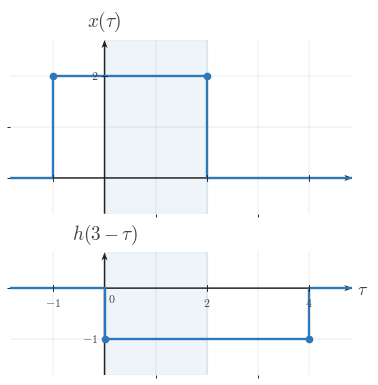

Generate this figure with matplotlib: (Note: this script raises an exception after producing the figure.)
"""Shared matplotlib boilerplate for CTS continuous-time signal figures.

This module centralizes the signal-plot styling used across
EE01-M06-03, Convolution Setup. Later topic workers can copy or adapt these
helpers without re-reading the full style guide.

Only matplotlib and NumPy are used here.
"""

from __future__ import annotations

import matplotlib
matplotlib.use("Agg")

from pathlib import Path

import matplotlib.pyplot as plt
import numpy as np
from matplotlib.ticker import MultipleLocator


BACKGROUND_COLOR = "white"


COURSE_NAME = "Continuous Time Signal Processing"
COURSE_CODE = "CTS"
COURSE_ID = "EE01"
UNIT_NUMBER = 6
UNIT_NAME = "Unit 6"
MODULE_ID = "EE01-M06-03"
MODULE_NUMBER = "6.3"
MODULE_NAME = "Convolution Setup"

CANONICAL_DPI = 300
PX_PER_DATA_UNIT = 150
INCHES_PER_DATA_UNIT = PX_PER_DATA_UNIT / CANONICAL_DPI

def px_to_pt(px):
    """Convert pixels to points at the canonical render scale."""

    return px * 72 / CANONICAL_DPI


def px_to_data(px):
    """Convert pixels to data units at the canonical render scale."""

    return px / PX_PER_DATA_UNIT


MARGIN_LEFT_PX = 115
MARGIN_RIGHT_PX = 120
MARGIN_BOTTOM_PX = 95
MARGIN_TOP_PX = 110

SIGNAL_COLOR = "#2f78b7"
AXIS_COLOR = "#222222"
LABEL_COLOR = "#444444"
TICK_LABEL_COLOR = "#444444"
GRID_COLOR = "#000000"
GUIDE_COLOR = "#777777"
ANNOTATION_COLOR = "#555555"

SIGNAL_LW = px_to_pt(7.1)
SMOOTH_SIGNAL_LW = px_to_pt(5.2)
AXIS_LW = px_to_pt(4.3)
TICK_LW = px_to_pt(2.7)
GRID_LW = px_to_pt(1.3)
GUIDE_LW = px_to_pt(3.3)
ANNOTATION_LW = px_to_pt(2.9)

TICK_LABEL_SIZE = px_to_pt(35.6)
AXIS_LABEL_SIZE = px_to_pt(53.3)
TOP_LABEL_SIZE = px_to_pt(57.8)
ANNOTATION_SIZE = px_to_pt(33.3)

TICK_HALF_LEN = px_to_data(8.25)
OPEN_MARKER_SIZE = px_to_pt(20.0)
CLOSED_MARKER_SIZE = px_to_pt(17.8)
ENDPOINT_EDGEWIDTH = px_to_pt(5.1)

X_TICK_LABEL_Y = -px_to_data(24)
Y_TICK_LABEL_X = px_to_data(18)
ORIGIN_LABEL_X = px_to_data(9)
ORIGIN_LABEL_Y = -px_to_data(12)
X_AXIS_LABEL_X_PAD = px_to_data(15)
X_AXIS_LABEL_Y = -px_to_data(4.5)
Y_AXIS_LABEL_Y_PAD = px_to_data(18)

BRACKET_CAP_HALF_LEN = px_to_data(9)
BRACKET_LABEL_GAP = px_to_data(18)
AMPLITUDE_CAP_HALF_LEN = px_to_data(10.5)

AXIS_ARROW_SHAFT_WIDTH_DATA = px_to_data(4.3)

AXIS_ARROW_KW = dict(
    angles="xy",
    scale_units="xy",
    scale=1,
    units="xy",
    width=AXIS_ARROW_SHAFT_WIDTH_DATA,
    headwidth=4.2,
    headlength=5.5,
    headaxislength=4.3,
    color=AXIS_COLOR,
    pivot="tail",
    clip_on=False,
)


def configure_matplotlib():
    """Apply the shared serif and white-background defaults."""

    plt.rcParams.update(
        {
            "mathtext.fontset": "cm",
            "font.family": "serif",
            "figure.facecolor": BACKGROUND_COLOR,
            "axes.facecolor": BACKGROUND_COLOR,
            "savefig.facecolor": BACKGROUND_COLOR,
        }
    )


configure_matplotlib()


def make_ct_signal_figure(xlim, ylim, *, dpi=CANONICAL_DPI):
    """Create a standard CTS figure sized from explicit data limits."""

    x_range = xlim[1] - xlim[0]
    y_range = ylim[1] - ylim[0]

    axes_w_px = x_range * PX_PER_DATA_UNIT
    axes_h_px = y_range * PX_PER_DATA_UNIT
    fig_w_px = MARGIN_LEFT_PX + axes_w_px + MARGIN_RIGHT_PX
    fig_h_px = MARGIN_BOTTOM_PX + axes_h_px + MARGIN_TOP_PX

    fig, ax = plt.subplots(
        figsize=(fig_w_px / dpi, fig_h_px / dpi),
        dpi=dpi,
        facecolor=BACKGROUND_COLOR,
        constrained_layout=True,
    )

    return fig, ax


def new_ct_figure(*, figsize=None, dpi=CANONICAL_DPI):
    """Create a generic CTS figure with the shared background and layout."""

    return plt.subplots(
        figsize=figsize,
        dpi=dpi,
        facecolor=BACKGROUND_COLOR,
        constrained_layout=True,
    )


def make_output_path(filename, *, image_dir="images"):
    """Return a path in the lesson image folder for a rendered asset."""

    return Path(__file__).resolve().parent / image_dir / filename


def math_label(value):
    """Return a mathtext label for a numeric tick or pass through a string."""

    if isinstance(value, str):
        return value

    numeric = float(value)
    rounded = round(numeric)
    if abs(numeric - rounded) < 1e-9:
        return rf"${int(rounded)}$"
    return rf"${numeric:g}$"


def setup_ct_signal_axes(
    ax,
    *,
    xlim,
    ylim,
    xticks,
    yticks,
    x_axis_label=r"$t$",
    y_axis_label=r"$x(t)$",
    show_grid=True,
    show_origin=True,
    y_tick_label_side="left",
    show_x_tick_labels=True,
    show_y_tick_labels=True,
    x_minor_grid_step=1,
    y_minor_grid_step=1,
    equal_aspect=True,
):
    """Configure a clean continuous-time signal axis layout."""

    ax.set_xlim(*xlim)
    ax.set_ylim(*ylim)

    if equal_aspect:
        ax.set_aspect("equal", adjustable="box")

    ax.set_xticks(xticks)
    ax.set_yticks(yticks)
    ax.xaxis.set_minor_locator(MultipleLocator(x_minor_grid_step))
    ax.yaxis.set_minor_locator(MultipleLocator(y_minor_grid_step))

    if show_grid:
        ax.grid(True, which="both", linewidth=GRID_LW, alpha=0.18, color=GRID_COLOR)
        ax.set_axisbelow(True)

    for spine in ax.spines.values():
        spine.set_visible(False)

    ax.tick_params(left=False, bottom=False, labelleft=False, labelbottom=False)

    x_axis_start, x_axis_end = xlim
    y_axis_start, y_axis_end = ylim

    # Draw axes through the origin with arrowheads only on positive ends.
    ax.quiver(x_axis_start, 0, x_axis_end - x_axis_start, 0, **AXIS_ARROW_KW)
    ax.quiver(0, y_axis_start, 0, y_axis_end - y_axis_start, **AXIS_ARROW_KW)

    for t in xticks:
        if abs(t) < 1e-12:
            continue

        ax.plot([t, t], [-TICK_HALF_LEN, TICK_HALF_LEN],
                color=AXIS_COLOR, lw=TICK_LW, zorder=5)

        if show_x_tick_labels:
            ax.text(t, X_TICK_LABEL_Y, math_label(t),
                    fontsize=TICK_LABEL_SIZE, ha="center", va="top",
                    color=TICK_LABEL_COLOR, zorder=6)

    for y in yticks:
        if abs(y) < 1e-12:
            continue

        ax.plot([-TICK_HALF_LEN, TICK_HALF_LEN], [y, y],
                color=AXIS_COLOR, lw=TICK_LW, zorder=5)

        if show_y_tick_labels:
            if y_tick_label_side == "right":
                ax.text(Y_TICK_LABEL_X, y, math_label(y),
                        fontsize=TICK_LABEL_SIZE, ha="left", va="center",
                        color=TICK_LABEL_COLOR, zorder=6)
            else:
                ax.text(-Y_TICK_LABEL_X, y, math_label(y),
                        fontsize=TICK_LABEL_SIZE, ha="right", va="center",
                        color=TICK_LABEL_COLOR, zorder=6)

    if show_origin:
        ax.text(ORIGIN_LABEL_X, ORIGIN_LABEL_Y, r"$0$",
                fontsize=TICK_LABEL_SIZE, ha="left", va="top",
                color=TICK_LABEL_COLOR, zorder=6)

    if x_axis_label is not None:
        ax.text(x_axis_end + X_AXIS_LABEL_X_PAD, X_AXIS_LABEL_Y, x_axis_label,
                fontsize=AXIS_LABEL_SIZE, ha="left", va="center",
                color=LABEL_COLOR, clip_on=False)

    if y_axis_label is not None:
        ax.text(0, y_axis_end + Y_AXIS_LABEL_Y_PAD, y_axis_label,
                fontsize=TOP_LABEL_SIZE, ha="center", va="bottom",
                color=LABEL_COLOR, clip_on=False)


def plot_signal(ax, t, x, *, lw=SIGNAL_LW, color=SIGNAL_COLOR, zorder=4):
    """Plot a connected piecewise continuous-time signal trace."""

    ax.plot(
        t,
        x,
        color=color,
        linewidth=lw,
        solid_capstyle="butt",
        solid_joinstyle="miter",
        zorder=zorder,
    )


def plot_smooth_signal(ax, t, x, *, lw=SMOOTH_SIGNAL_LW, color=SIGNAL_COLOR, zorder=4):
    """Plot a smooth signal curve."""

    ax.plot(
        t,
        x,
        color=color,
        linewidth=lw,
        solid_capstyle="round",
        zorder=zorder,
    )


def draw_open_endpoint(ax, t0, x0):
    """Draw an open endpoint marker."""

    ax.plot(
        t0,
        x0,
        marker="o",
        markersize=OPEN_MARKER_SIZE,
        markerfacecolor="white",
        markeredgecolor=SIGNAL_COLOR,
        markeredgewidth=ENDPOINT_EDGEWIDTH,
        linestyle="None",
        zorder=6,
    )


def draw_closed_endpoint(ax, t0, x0):
    """Draw a closed endpoint marker."""

    ax.plot(
        t0,
        x0,
        marker="o",
        markersize=CLOSED_MARKER_SIZE,
        markerfacecolor=SIGNAL_COLOR,
        markeredgecolor=SIGNAL_COLOR,
        markeredgewidth=ENDPOINT_EDGEWIDTH,
        linestyle="None",
        zorder=6,
    )


def draw_dotted_guide(ax, x_values, y_values):
    """Draw a subtle dotted guide line."""

    ax.plot(
        x_values,
        y_values,
        color=GUIDE_COLOR,
        linewidth=GUIDE_LW,
        linestyle=(0, (1.1, 2.4)),
        zorder=3,
    )


def draw_vertical_marker_line(
    ax,
    x,
    y0,
    y1,
    *,
    color=GUIDE_COLOR,
    linestyle=(0, (1.1, 2.4)),
    lw=GUIDE_LW,
    zorder=3,
):
    """Draw a vertical guide or marker line."""

    ax.plot([x, x], [y0, y1], color=color, linewidth=lw, linestyle=linestyle, zorder=zorder)


def draw_horizontal_marker_line(
    ax,
    y,
    x0,
    x1,
    *,
    color=GUIDE_COLOR,
    linestyle=(0, (1.1, 2.4)),
    lw=GUIDE_LW,
    zorder=3,
):
    """Draw a horizontal guide or marker line."""

    ax.plot([x0, x1], [y, y], color=color, linewidth=lw, linestyle=linestyle, zorder=zorder)


def draw_support_bracket(
    ax,
    start,
    end,
    y=-0.38,
    *,
    label=None,
    color=ANNOTATION_COLOR,
):
    """Draw a bracket marking a support or duration interval."""

    ax.plot([start, end], [y, y], color=color, linewidth=ANNOTATION_LW, zorder=5)
    ax.plot([start, start], [y - BRACKET_CAP_HALF_LEN, y + BRACKET_CAP_HALF_LEN],
            color=color, linewidth=ANNOTATION_LW, zorder=5)
    ax.plot([end, end], [y - BRACKET_CAP_HALF_LEN, y + BRACKET_CAP_HALF_LEN],
            color=color, linewidth=ANNOTATION_LW, zorder=5)
    if label is not None:
        ax.text(
            (start + end) / 2,
            y - BRACKET_LABEL_GAP,
            label,
            fontsize=ANNOTATION_SIZE,
            ha="center",
            va="top",
            color=color,
        )


def draw_duration_bracket(ax, start, end, y=-0.38, *, label=None):
    """Convenience wrapper for a support-duration bracket."""

    draw_support_bracket(ax, start, end, y=y, label=label)


def draw_amplitude_bracket(
    ax,
    x_bracket,
    y0,
    y1,
    *,
    color=ANNOTATION_COLOR,
):
    """Draw a vertical amplitude bracket."""

    ax.plot([x_bracket, x_bracket], [y0, y1], color=color, linewidth=ANNOTATION_LW, zorder=5)
    ax.plot([x_bracket - AMPLITUDE_CAP_HALF_LEN, x_bracket + AMPLITUDE_CAP_HALF_LEN], [y0, y0],
            color=color, linewidth=ANNOTATION_LW, zorder=5)
    ax.plot([x_bracket - AMPLITUDE_CAP_HALF_LEN, x_bracket + AMPLITUDE_CAP_HALF_LEN], [y1, y1],
            color=color, linewidth=ANNOTATION_LW, zorder=5)


def draw_offset_line(ax, x_start, x_end, offset):
    """Draw a baseline or offset reference line."""

    draw_horizontal_marker_line(ax, offset, x_start, x_end)


def shade_region(ax, x_left, x_right, *, alpha=0.08, color=SIGNAL_COLOR, zorder=0):
    """Shade a vertical support region."""

    ax.axvspan(x_left, x_right, color=color, alpha=alpha, zorder=zorder)


def unit_step(t):
    """Return the unit step u(t)."""

    return np.where(np.asarray(t, dtype=float) >= 0, 1.0, 0.0)


def rect_pulse(t, width=1.0, amplitude=1.0, center=0.0):
    """Return a centered rectangular pulse."""

    t = np.asarray(t, dtype=float)
    half_width = width / 2.0
    return amplitude * np.where(np.abs(t - center) <= half_width, 1.0, 0.0)


def triangular_pulse(t, width=1.0, amplitude=1.0, center=0.0):
    """Return a centered triangular pulse."""

    t = np.asarray(t, dtype=float)
    half_width = width / 2.0
    slope = np.maximum(1.0 - np.abs(t - center) / half_width, 0.0)
    return amplitude * slope


def causal_exponential(t, alpha=1.0, amplitude=1.0, t0=0.0):
    """Return a causal exponential amplitude * exp(-alpha * (t - t0)) * u(t - t0)."""

    tau = np.asarray(t, dtype=float) - t0
    return amplitude * np.exp(-alpha * tau) * unit_step(tau)


def shifted_causal_exponential(t, alpha=1.0, amplitude=1.0, shift=0.0):
    """Alias for a delayed causal exponential."""

    return causal_exponential(t, alpha=alpha, amplitude=amplitude, t0=shift)


def piecewise_linear(xs, ys):
    """Return NumPy arrays for a piecewise linear trace."""

    return np.asarray(xs, dtype=float), np.asarray(ys, dtype=float)


def time_shift(t, shift):
    """Shift a time vector by a constant amount."""

    return np.asarray(t, dtype=float) + shift


def time_reverse(t):
    """Reverse a time vector about the origin."""

    return -np.asarray(t, dtype=float)


def draw_piecewise_constant_signal(
    ax,
    segments,
    *,
    xlim,
    baseline=0.0,
    color=SIGNAL_COLOR,
    lw=SIGNAL_LW,
    zorder=4,
):
    """Draw a connected piecewise-constant signal with endpoint markers."""

    t = [xlim[0]]
    x = [baseline]
    current_x = xlim[0]
    current_y = baseline

    for idx, (start, end, level, left_closed, right_closed) in enumerate(segments):
        if start != current_x:
            t.append(start)
            x.append(current_y)

        t.append(start)
        x.append(level)
        t.append(end)
        x.append(level)

        next_start = segments[idx + 1][0] if idx + 1 < len(segments) else xlim[1]
        if next_start != end:
            if level != baseline:
                t.append(end)
                x.append(baseline)
            current_y = baseline
        else:
            current_y = level

        current_x = end

    if current_x < xlim[1]:
        t.append(xlim[1])
        x.append(baseline)

    plot_signal(ax, t, x, lw=lw, color=color, zorder=zorder)

    for start, end, level, left_closed, right_closed in segments:
        (draw_closed_endpoint if left_closed else draw_open_endpoint)(ax, start, level)
        (draw_closed_endpoint if right_closed else draw_open_endpoint)(ax, end, level)


def make_stacked_ct_signal_figure(xlim, panel_ylims, *, gap_px=38, dpi=CANONICAL_DPI):
    """Create a stacked CTS figure sized from explicit panel data limits."""

    x_range = xlim[1] - xlim[0]
    axes_w_px = x_range * PX_PER_DATA_UNIT
    axes_h_px = sum((ylim[1] - ylim[0]) * PX_PER_DATA_UNIT for ylim in panel_ylims)
    fig_w_px = MARGIN_LEFT_PX + axes_w_px + MARGIN_RIGHT_PX
    fig_h_px = MARGIN_TOP_PX + axes_h_px + MARGIN_BOTTOM_PX + gap_px * (len(panel_ylims) - 1)

    fig = plt.figure(
        figsize=(fig_w_px / dpi, fig_h_px / dpi),
        dpi=dpi,
        facecolor=BACKGROUND_COLOR,
        constrained_layout=True,
    )
    gridspec = fig.add_gridspec(len(panel_ylims), 1, height_ratios=[ylim[1] - ylim[0] for ylim in panel_ylims])
    axes = [fig.add_subplot(gridspec[i, 0]) for i in range(len(panel_ylims))]
    return fig, axes


def save_figure(fig, output_path):
    """Save a figure to disk with the shared export settings."""

    output_path.parent.mkdir(parents=True, exist_ok=True)
    fig.savefig(output_path, dpi=CANONICAL_DPI, bbox_inches="tight", facecolor=BACKGROUND_COLOR)
    plt.close(fig)



def _ax_text(ax, item):
    ax.text(
        item["x"],
        item["y"],
        item["text"],
        fontsize=item.get("fontsize", ANNOTATION_SIZE),
        ha=item.get("ha", "center"),
        va=item.get("va", "center"),
        color=item.get("color", ANNOTATION_COLOR),
        rotation=item.get("rotation", 0),
        zorder=item.get("zorder", 8),
        clip_on=item.get("clip_on", False),
    )


def _fig_text(fig, item):
    fig.text(
        item["x"],
        item["y"],
        item["text"],
        fontsize=item.get("fontsize", ANNOTATION_SIZE),
        ha=item.get("ha", "center"),
        va=item.get("va", "center"),
        color=item.get("color", ANNOTATION_COLOR),
        rotation=item.get("rotation", 0),
        zorder=item.get("zorder", 8),
    )


def _fig_arrow(fig, arrow):
    fig.axes[0].annotate(
        "",
        xy=(arrow["x2"], arrow["y2"]),
        xytext=(arrow["x1"], arrow["y1"]),
        xycoords="figure fraction",
        textcoords="figure fraction",
        arrowprops=dict(
            arrowstyle=arrow.get("arrowstyle", "->"),
            color=arrow.get("color", ANNOTATION_COLOR),
            lw=arrow.get("lw", 2.2),
            shrinkA=0,
            shrinkB=0,
        ),
        zorder=arrow.get("zorder", 8),
    )


def _auto_bounds(segments, xticks, *, x_pad=0.85, y_pad=0.7, top_pad=0.0, bottom_pad=0.0):
    xs = [0.0]
    ys = [0.0]
    for start, end, height, _, _ in segments:
        xs.extend([float(start), float(end)])
        ys.append(float(height))
    xs.extend(float(x) for x in xticks)
    xmin = min(xs) - x_pad
    xmax = max(xs) + x_pad
    ymin = min(ys) - y_pad - bottom_pad
    ymax = max(ys) + y_pad + top_pad
    return (xmin, xmax), (ymin, ymax)


def _make_panel(
    segments,
    *,
    y_label,
    xticks,
    yticks,
    x_axis_label=r"$\tau$",
    xlim=None,
    ylim=None,
    show_grid=True,
    show_origin=True,
    show_x_tick_labels=True,
    show_y_tick_labels=True,
    y_tick_label_side="left",
    equal_aspect=True,
    x_pad=0.85,
    y_pad=0.7,
    top_pad=0.0,
    bottom_pad=0.0,
    baseline=0.0,
    reflection_axis=None,
    shade_regions=None,
    support_brackets=None,
    vertical_lines=None,
    horizontal_lines=None,
    texts=None,
):
    if xlim is None or ylim is None:
        xlim, ylim = _auto_bounds(
            segments,
            xticks,
            x_pad=x_pad,
            y_pad=y_pad,
            top_pad=top_pad,
            bottom_pad=bottom_pad,
        )
    return {
        "segments": segments,
        "xlim": xlim,
        "ylim": ylim,
        "xticks": xticks,
        "yticks": yticks,
        "x_axis_label": x_axis_label,
        "y_label": y_label,
        "show_grid": show_grid,
        "show_origin": show_origin,
        "show_x_tick_labels": show_x_tick_labels,
        "show_y_tick_labels": show_y_tick_labels,
        "y_tick_label_side": y_tick_label_side,
        "equal_aspect": equal_aspect,
        "baseline": baseline,
        "reflection_axis": reflection_axis,
        "shade_regions": shade_regions or [],
        "support_brackets": support_brackets or [],
        "vertical_lines": vertical_lines or [],
        "horizontal_lines": horizontal_lines or [],
        "texts": texts or [],
    }


def _render_panel(ax, panel):
    setup_ct_signal_axes(
        ax,
        xlim=tuple(panel["xlim"]),
        ylim=tuple(panel["ylim"]),
        xticks=panel["xticks"],
        yticks=panel["yticks"],
        x_axis_label=panel.get("x_axis_label", r"$\tau$"),
        y_axis_label=panel.get("y_label", r"$x(\tau)$"),
        show_grid=panel.get("show_grid", True),
        show_origin=panel.get("show_origin", True),
        y_tick_label_side=panel.get("y_tick_label_side", "left"),
        show_x_tick_labels=panel.get("show_x_tick_labels", True),
        show_y_tick_labels=panel.get("show_y_tick_labels", True),
        x_minor_grid_step=1,
        y_minor_grid_step=1,
        equal_aspect=panel.get("equal_aspect", True),
    )

    for span in panel.get("shade_regions", []):
        shade_region(
            ax,
            span["x_left"],
            span["x_right"],
            alpha=span.get("alpha", 0.08),
            color=span.get("color", SIGNAL_COLOR),
            zorder=span.get("zorder", 0),
        )

    if panel.get("reflection_axis") is not None:
        draw_vertical_marker_line(
            ax,
            panel["reflection_axis"],
            panel["ylim"][0],
            panel["ylim"][1],
            color=panel.get("reflection_color", GUIDE_COLOR),
            linestyle=panel.get("reflection_linestyle", (0, (4.0, 4.0))),
            lw=panel.get("reflection_lw", GUIDE_LW),
            zorder=panel.get("reflection_zorder", 3),
        )

    for line in panel.get("vertical_lines", []):
        draw_vertical_marker_line(
            ax,
            line["x"],
            line["y0"],
            line["y1"],
            color=line.get("color", GUIDE_COLOR),
            linestyle=line.get("linestyle", (0, (1.1, 2.4))),
            lw=line.get("lw", GUIDE_LW),
            zorder=line.get("zorder", 3),
        )

    for line in panel.get("horizontal_lines", []):
        draw_horizontal_marker_line(
            ax,
            line["y"],
            line["x0"],
            line["x1"],
            color=line.get("color", GUIDE_COLOR),
            linestyle=line.get("linestyle", (0, (1.1, 2.4))),
            lw=line.get("lw", GUIDE_LW),
            zorder=line.get("zorder", 3),
        )

    if panel.get("segments"):
        draw_piecewise_constant_signal(
            ax,
            panel["segments"],
            xlim=tuple(panel["xlim"]),
            baseline=panel.get("baseline", 0.0),
            color=panel.get("signal_color", SIGNAL_COLOR),
            lw=panel.get("signal_lw", SIGNAL_LW),
            zorder=panel.get("signal_zorder", 4),
        )

    for bracket in panel.get("support_brackets", []):
        draw_support_bracket(
            ax,
            bracket["start"],
            bracket["end"],
            y=bracket.get("y", -0.38),
            label=bracket.get("label"),
            color=bracket.get("color", ANNOTATION_COLOR),
        )

    for item in panel.get("texts", []):
        _ax_text(ax, item)


def render(spec):
    if spec["kind"] == "stacked":
        fig, axes = make_stacked_ct_signal_figure(
            tuple(spec["xlim"]),
            [tuple(panel["ylim"]) for panel in spec["panels"]],
            gap_px=spec.get("gap_px", 38),
        )
        for ax, panel in zip(axes, spec["panels"]):
            _render_panel(ax, panel)
    else:
        fig, ax = make_ct_signal_figure(tuple(spec["panel"]["xlim"]), tuple(spec["panel"]["ylim"]))
        _render_panel(ax, spec["panel"])

    for item in spec.get("fig_texts", []):
        _fig_text(fig, item)

    for arrow in spec.get("fig_arrows", []):
        _fig_arrow(fig, arrow)

    save_figure(fig, Path(spec["image_output_path"]))

SPEC = {'kind': 'stacked',
 'image_output_path': '/home/jake/Developer/MA/PIPELINE/Electrical-and-Computer-Engineering/2-Build-Lessons/4-Image-Generation/1-Outputs/Continuous-Time-Signal-Processing/6.3--convolution-setup-Images/images/l006-s004-qg-q002-prompt-q002.png',
 'xlim': (-1.85, 4.85),
 'panel_ylims': [(-0.7, 2.7), (-1.7, 0.7)],
 'panels': [{'segments': [(-1, 2, 2, True, True)],
             'xlim': (-1.85, 4.85),
             'ylim': (-0.7, 2.7),
             'xticks': [-1, 0, 2, 4],
             'yticks': [2],
             'x_axis_label': None,
             'y_label': '$x(\\tau)$',
             'show_grid': True,
             'show_origin': False,
             'show_x_tick_labels': False,
             'show_y_tick_labels': True,
             'y_tick_label_side': 'left',
             'equal_aspect': True,
             'baseline': 0.0,
             'reflection_axis': None,
             'shade_regions': [{'x_left': 0, 'x_right': 2, 'alpha': 0.08}],
             'support_brackets': [],
             'vertical_lines': [],
             'horizontal_lines': [],
             'texts': []},
            {'segments': [(0, 4, -1, True, True)],
             'xlim': (-1.85, 4.85),
             'ylim': (-1.7, 0.7),
             'xticks': [-1, 0, 2, 4],
             'yticks': [-1],
             'x_axis_label': '$\\tau$',
             'y_label': '$h(3-\\tau)$',
             'show_grid': True,
             'show_origin': True,
             'show_x_tick_labels': True,
             'show_y_tick_labels': True,
             'y_tick_label_side': 'left',
             'equal_aspect': True,
             'baseline': 0.0,
             'reflection_axis': None,
             'shade_regions': [{'x_left': 0, 'x_right': 2, 'alpha': 0.08}],
             'support_brackets': [],
             'vertical_lines': [],
             'horizontal_lines': [],
             'texts': []}],
 'gap_px': 46,
 'fig_texts': [],
 'fig_arrows': []}

if __name__ == "__main__":
    render(SPEC)
